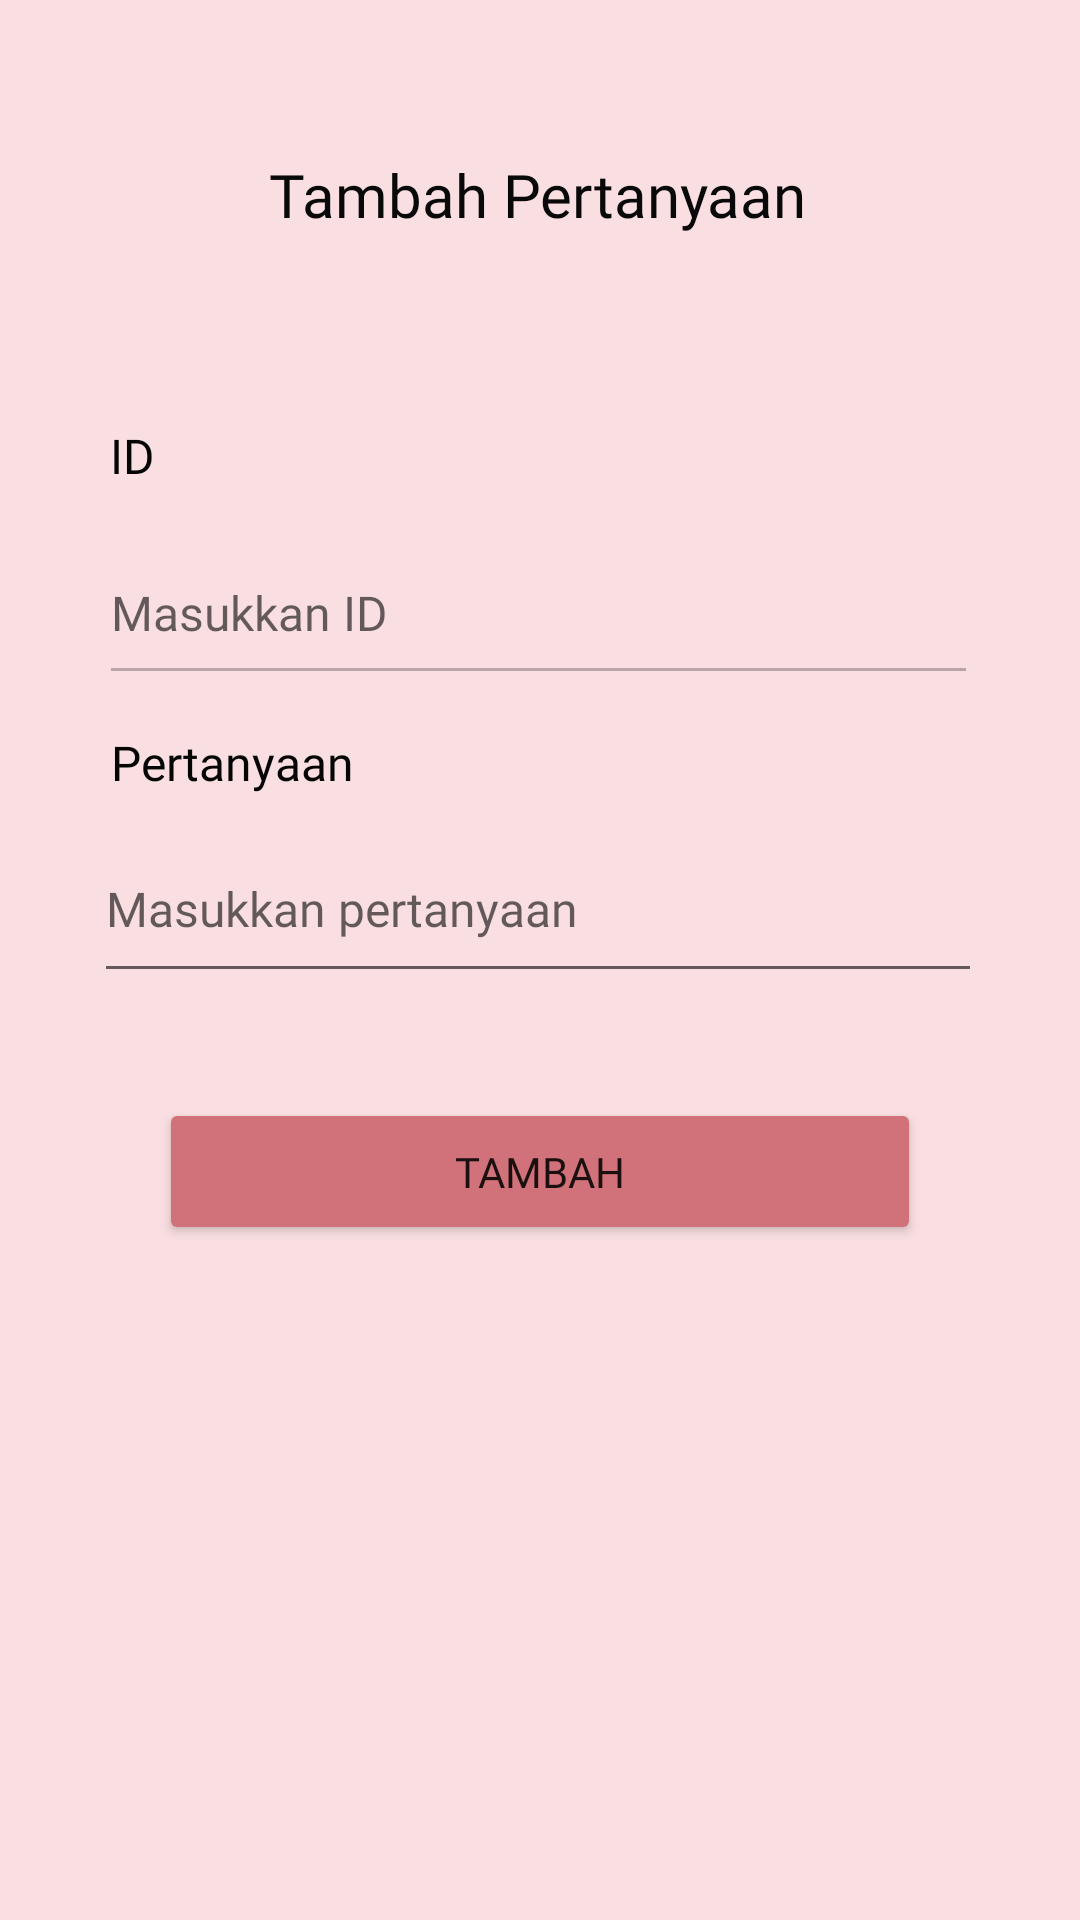

Layout XML and referenced resources for this Android screen:
<!-- AndroidManifest.xml: application theme Theme.Spotcheck -->
<!-- res/layout/admin_tambahpertanyaan_page.xml -->
<?xml version="1.0" encoding="utf-8"?>
<androidx.constraintlayout.widget.ConstraintLayout xmlns:android="http://schemas.android.com/apk/res/android"
    xmlns:app="http://schemas.android.com/apk/res-auto"
    xmlns:tools="http://schemas.android.com/tools"
    android:layout_width="match_parent"
    android:layout_height="match_parent"
    android:background="#FADFE2">

    <TextView
        android:id="@+id/textView24"
        android:layout_width="wrap_content"
        android:layout_height="wrap_content"
        android:fontFamily="@font/fredoka_one"
        android:text="Tambah Pertanyaan"
        android:textColor="#090909"
        android:textSize="20sp"
        app:layout_constraintBottom_toBottomOf="parent"
        app:layout_constraintEnd_toEndOf="parent"
        app:layout_constraintHorizontal_bias="0.497"
        app:layout_constraintStart_toStartOf="parent"
        app:layout_constraintTop_toTopOf="parent"
        app:layout_constraintVertical_bias="0.084" />

    <TextView
        android:id="@+id/textView25"
        android:layout_width="wrap_content"
        android:layout_height="wrap_content"
        android:fontFamily="@font/poppins_medium"
        android:text="Pertanyaan"
        android:textColor="#050505"
        android:textSize="16sp"
        app:layout_constraintBottom_toBottomOf="parent"
        app:layout_constraintEnd_toEndOf="parent"
        app:layout_constraintHorizontal_bias="0.133"
        app:layout_constraintStart_toStartOf="parent"
        app:layout_constraintTop_toBottomOf="@+id/inputIDPertanyaan"
        app:layout_constraintVertical_bias="0.03" />

    <TextView
        android:id="@+id/textView32"
        android:layout_width="wrap_content"
        android:layout_height="wrap_content"
        android:fontFamily="@font/poppins_medium"
        android:text="ID"
        android:textColor="#050505"
        android:textSize="16sp"
        app:layout_constraintBottom_toBottomOf="parent"
        app:layout_constraintEnd_toEndOf="parent"
        app:layout_constraintHorizontal_bias="0.106"
        app:layout_constraintStart_toStartOf="parent"
        app:layout_constraintTop_toBottomOf="@+id/textView24"
        app:layout_constraintVertical_bias="0.116" />

    <EditText
        android:id="@+id/InputPertanyaanAdmin"
        android:layout_width="296dp"
        android:layout_height="59dp"
        android:ems="10"
        android:fontFamily="@font/poppins"
        android:hint="Masukkan pertanyaan"
        android:inputType="text"
        android:textColor="#050505"
        android:textSize="16sp"
        app:layout_constraintBottom_toBottomOf="parent"
        app:layout_constraintEnd_toEndOf="parent"
        app:layout_constraintHorizontal_bias="0.491"
        app:layout_constraintStart_toStartOf="parent"
        app:layout_constraintTop_toBottomOf="@+id/textView25"
        app:layout_constraintVertical_bias="0.022" />

    <EditText
        android:id="@+id/inputIDPertanyaan"
        android:layout_width="293dp"
        android:layout_height="58dp"
        android:ems="10"
        android:enabled="false"
        android:fontFamily="@font/poppins"
        android:hint="Masukkan ID"
        android:inputType="text"
        android:textColor="#050505"
        android:textSize="16sp"
        app:layout_constraintBottom_toBottomOf="parent"
        app:layout_constraintEnd_toEndOf="parent"
        app:layout_constraintHorizontal_bias="0.493"
        app:layout_constraintStart_toStartOf="parent"
        app:layout_constraintTop_toBottomOf="@+id/textView32"
        app:layout_constraintVertical_bias="0.026" />

    <Button
        android:id="@+id/btnTambahPertanyaan"
        android:layout_width="254dp"
        android:layout_height="49dp"
        android:backgroundTint="#D1727A"
        android:fontFamily="@font/fredoka_one"
        android:text="Tambah"
        app:layout_constraintBottom_toBottomOf="parent"
        app:layout_constraintEnd_toEndOf="parent"
        app:layout_constraintStart_toStartOf="parent"
        app:layout_constraintTop_toBottomOf="@+id/InputPertanyaanAdmin"
        app:layout_constraintVertical_bias="0.134" />
</androidx.constraintlayout.widget.ConstraintLayout>
<!-- resources referenced by this layout -->
<resources>
  <style name="Theme.Spotcheck" parent="Theme.MaterialComponents.DayNight.DarkActionBar">
          
          <item name="colorPrimary">@color/purple_500</item>
          <item name="colorPrimaryVariant">@color/purple_700</item>
          <item name="colorOnPrimary">@color/white</item>
          
          <item name="colorSecondary">@color/teal_200</item>
          <item name="colorSecondaryVariant">@color/teal_700</item>
          <item name="colorOnSecondary">@color/black</item>
          
          <item name="android:statusBarColor" tools:targetApi="l">?attr/colorPrimaryVariant</item>
          
      </style>
  <color name="purple_500">#FF6200EE</color>
  <color name="purple_700">#FF3700B3</color>
  <color name="white">#FFFFFFFF</color>
  <color name="teal_200">#FF03DAC5</color>
  <color name="teal_700">#FF018786</color>
  <color name="black">#FF000000</color>
</resources>
